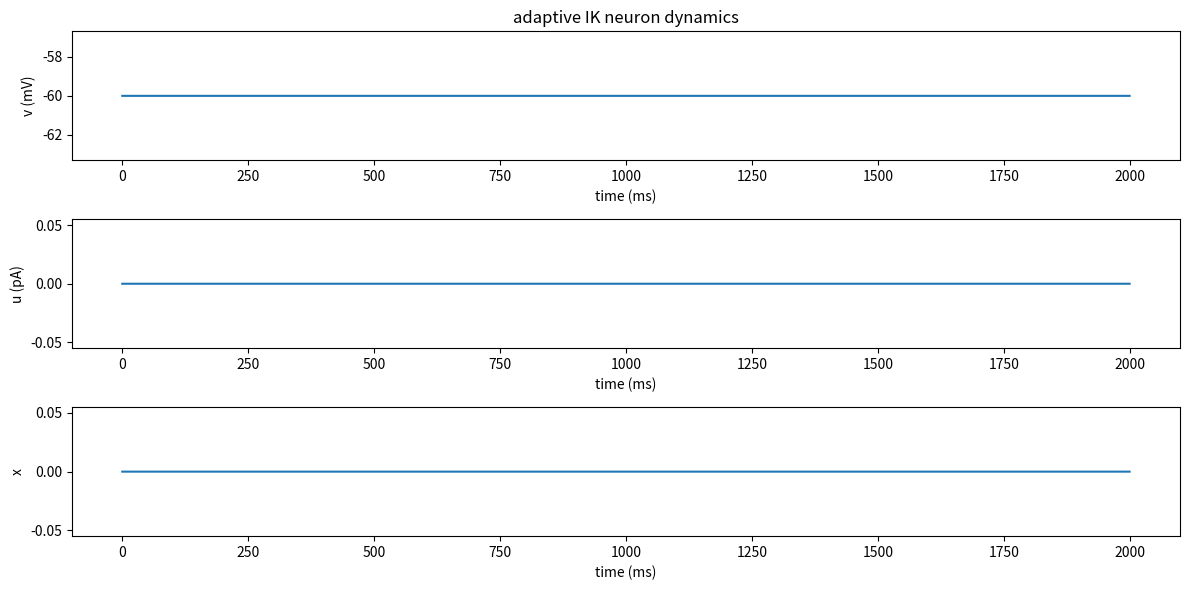
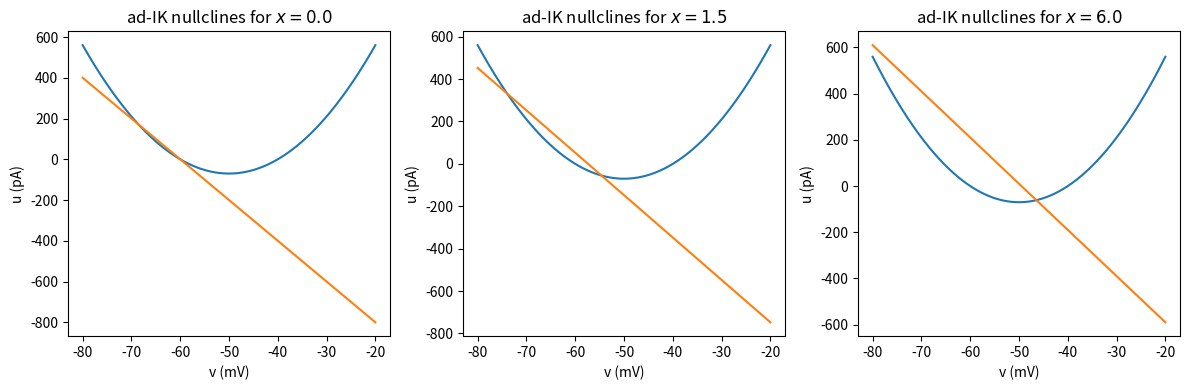

Source code (Python) for these figures, in order:
import numpy as np
import matplotlib.pyplot as plt

# parameter definitions
#######################

# neuron parameters
C = 100.0
k = 0.7
v_r = -60.0
v_t = -40.0
tau_u = 35.0
b = -20.0
d = 0.1
eta = 0.0
tau_x = 300.0

# constants
v_cutoff = 100.0
v_reset = -100.0

# function definitions
######################


def adik_run(T, dt, C, k, eta, v_r, v_t, tau_u, b, d, tau_x):

    v = v_r
    u = 0.0
    x = 0.0

    v_hist = []
    u_hist = []
    x_hist = []

    steps = int(T / dt)
    for step in range(steps):

        dv = (k * (v - v_r) * (v - v_t) + eta - u) / C
        du = (b * (v - v_r) - u) / tau_u + d*x
        dx = -x/tau_x

        v += dt * dv
        u += dt * du
        x += dt * dx

        if v > v_cutoff:
            v = v_reset
            x += 1.0

        v_hist.append(v)
        u_hist.append(u)
        x_hist.append(x)

    return v_hist, u_hist, x_hist


def adik_nullclines(v, k, eta, v_r, v_t, tau_u, b, x):

    nc1 = k*v**2 + k*(-v_r-v_t)*v + k*v_r*v_t + eta
    nc2 = b*(v-v_r) + tau_u*x

    return nc1, nc2


# simulation
############

# simulation parameters
T = 2000.0
dt = 1e-3
time = np.arange(int(T/dt))*dt

# simulation
vs, us, xs = adik_run(T, dt, C, k, eta, v_r, v_t, tau_u, b, d, tau_x)

# nullcline calculation
margin = 20.0
v = np.linspace(v_r-margin, v_t+margin, num=1000)
x_vals = np.asarray([0.0, 0.005, 0.02]) * tau_x
nullclines = []
for x in x_vals:
    nullclines.append(adik_nullclines(v, k, eta, v_r, v_t, tau_u, b, x))

# plotting
##########

# simulated time series
fig, axes = plt.subplots(nrows=3, figsize=(12, 6))
ax = axes[0]
ax.plot(time, vs)
ax.set_xlabel("time (ms)")
ax.set_ylabel("v (mV)")
ax.set_title("adaptive IK neuron dynamics")
ax = axes[1]
ax.plot(time, us)
ax.set_xlabel("time (ms)")
ax.set_ylabel("u (pA)")
ax = axes[2]
ax.plot(time, xs)
ax.set_xlabel("time (ms)")
ax.set_ylabel("x")
plt.tight_layout()

# nullclines
_, axes = plt.subplots(ncols=3, figsize=(12, 4))
for ax, nc, x in zip(axes, nullclines, x_vals):
    ax.plot(v, nc[0], label=r"$\dot v = 0$")
    ax.plot(v, nc[1], label=r"$\dot u = 0$")
    ax.set_xlabel("v (mV)")
    ax.set_ylabel("u (pA)")
    ax.set_title(rf"ad-IK nullclines for $x = {x}$")
plt.tight_layout()
plt.show()
